Run: headless pygame with SDL's dummy video driver; simulated clock (each Clock.tick advances the game by its frame time, no real sleeping); random seed 0; keys injected as events and as key.get_pressed() state; no mouse input.
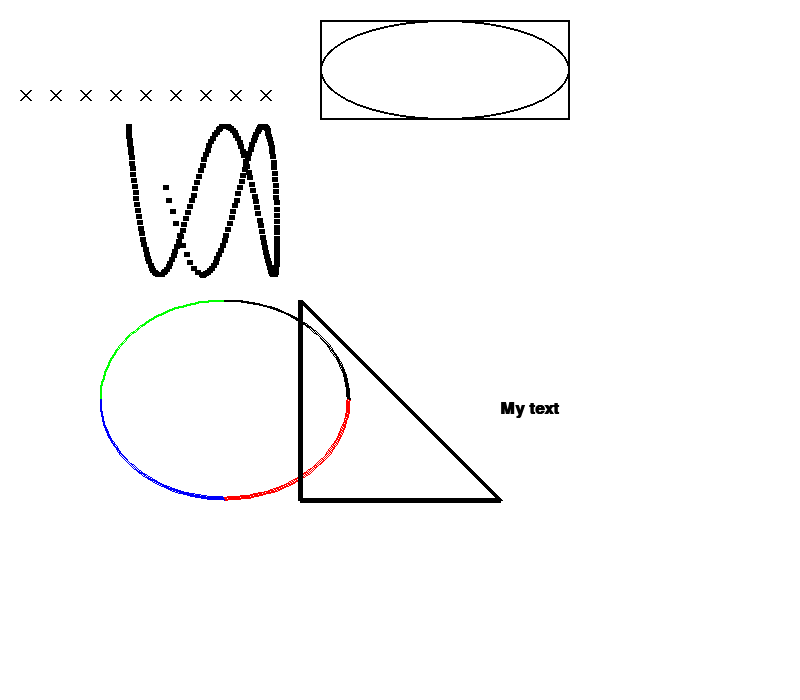
Frame 1 of 4 · flips 1–60 · no input
Frame 2 of 4 · flips 61–180 · tapped SPACE, RETURN · held RIGHT (→), D · screen unchanged from frame 1, image omitted
Frame 3 of 4 · flips 181–300 · held DOWN (↓), S · screen unchanged from frame 2, image omitted
Frame 4 of 4 · flips 301–420 · held LEFT (←), A, UP (↑), W · screen unchanged from frame 3, image omitted

The pygame program that drew these frames:

import pygame
import math

# Define some colors
BLACK = (0, 0, 0)
WHITE = (255, 255, 255)
GREEN = (0, 255, 0)
BLUE = (0, 0, 250)
RED = (255, 0, 0)
pygame.init()

# Set the width and height of the screen [width, height]
size = (800, 700)
screen = pygame.display.set_mode(size)
pygame.display.set_caption("My Game")
# Loop until the user clicks the close button.
done = False
# Used to manage how fast the screen updates
clock = pygame.time.Clock()
# -------- Main Program Loop -----------
while not done:
    # --- Main event loop
    for event in pygame.event.get():
        if event.type == pygame.QUIT:
            done = True
    # --- Game logic should go here

    # --- Drawing code should go here
    
    # First, clear the screen to white. Don't put other drawing commands
    # above this, or they will be erased with this command.
    screen.fill(WHITE)

    for i in range(200):
        radians_x = i / 20
        radians_y = i / 6
        x = int(75 * math.sin(radians_x)) + 200
        y = int(75 * math.cos(radians_y)) + 200
        pygame.draw.line(screen, BLACK, [x,y], [x+5,y], 5)
    
    for x_offset in range(30, 300, 30):
        pygame.draw.line(screen,BLACK,[x_offset,100],[x_offset-10,90],2)
        pygame.draw.line(screen,BLACK,[x_offset,90],[x_offset-10,100],2)


    # Draw a rectangle
    pygame.draw.rect(screen,BLACK,[320,20,250,100],2)
    # Draw an ellipse, using a rectangle as the outside boundaries
    pygame.draw.ellipse(screen, BLACK, [320,20,250,100], 2)

    # Draw an arc as part of an ellipse. Use radians to determine what
    # angle to draw.
    pygame.draw.arc(screen, GREEN, [100,300,250,200], math.pi/2, math.pi, 2)
    pygame.draw.arc(screen, BLACK, [100,300,250,200], 0, math.pi/2, 2)
    pygame.draw.arc(screen, RED, [100,300,250,200],3*math.pi/2, 2*math.pi, 2)
    pygame.draw.arc(screen, BLUE, [100,300,250,200], math.pi, 3*math.pi/2, 2)

    # This draws a triangle using the polygon command
    pygame.draw.polygon(screen, BLACK, [[300,300], [300,500], [500,500]], 5)

    # Select the font to use, size, bold, italics
    font = pygame.font.SysFont('Calibri', 25, True, False)
    # Render the text. "True" means anti-aliased text.
    # Black is the color. The variable BLACK was defined
    # above as a list of [0, 0, 0]
    # Note: This line creates an image of the letters,
    # but does not put it on the screen yet.
    text = font.render("My text", True, BLACK)
    # Put the image of the text on the screen at 250x250
    screen.blit(text, [500, 400])
    
    score = 100
    text = font.render("Score: ", str(score), True, BLACK)

    # --- Go ahead and update the screen with what we've drawn.
    pygame.display.flip()
    # --- Limit to 60 frames per second
    clock.tick(60)

# Close the window and quit.
# If you forget this line, the program will 'hang'
# on exit if running from IDLE.
pygame.quit()
